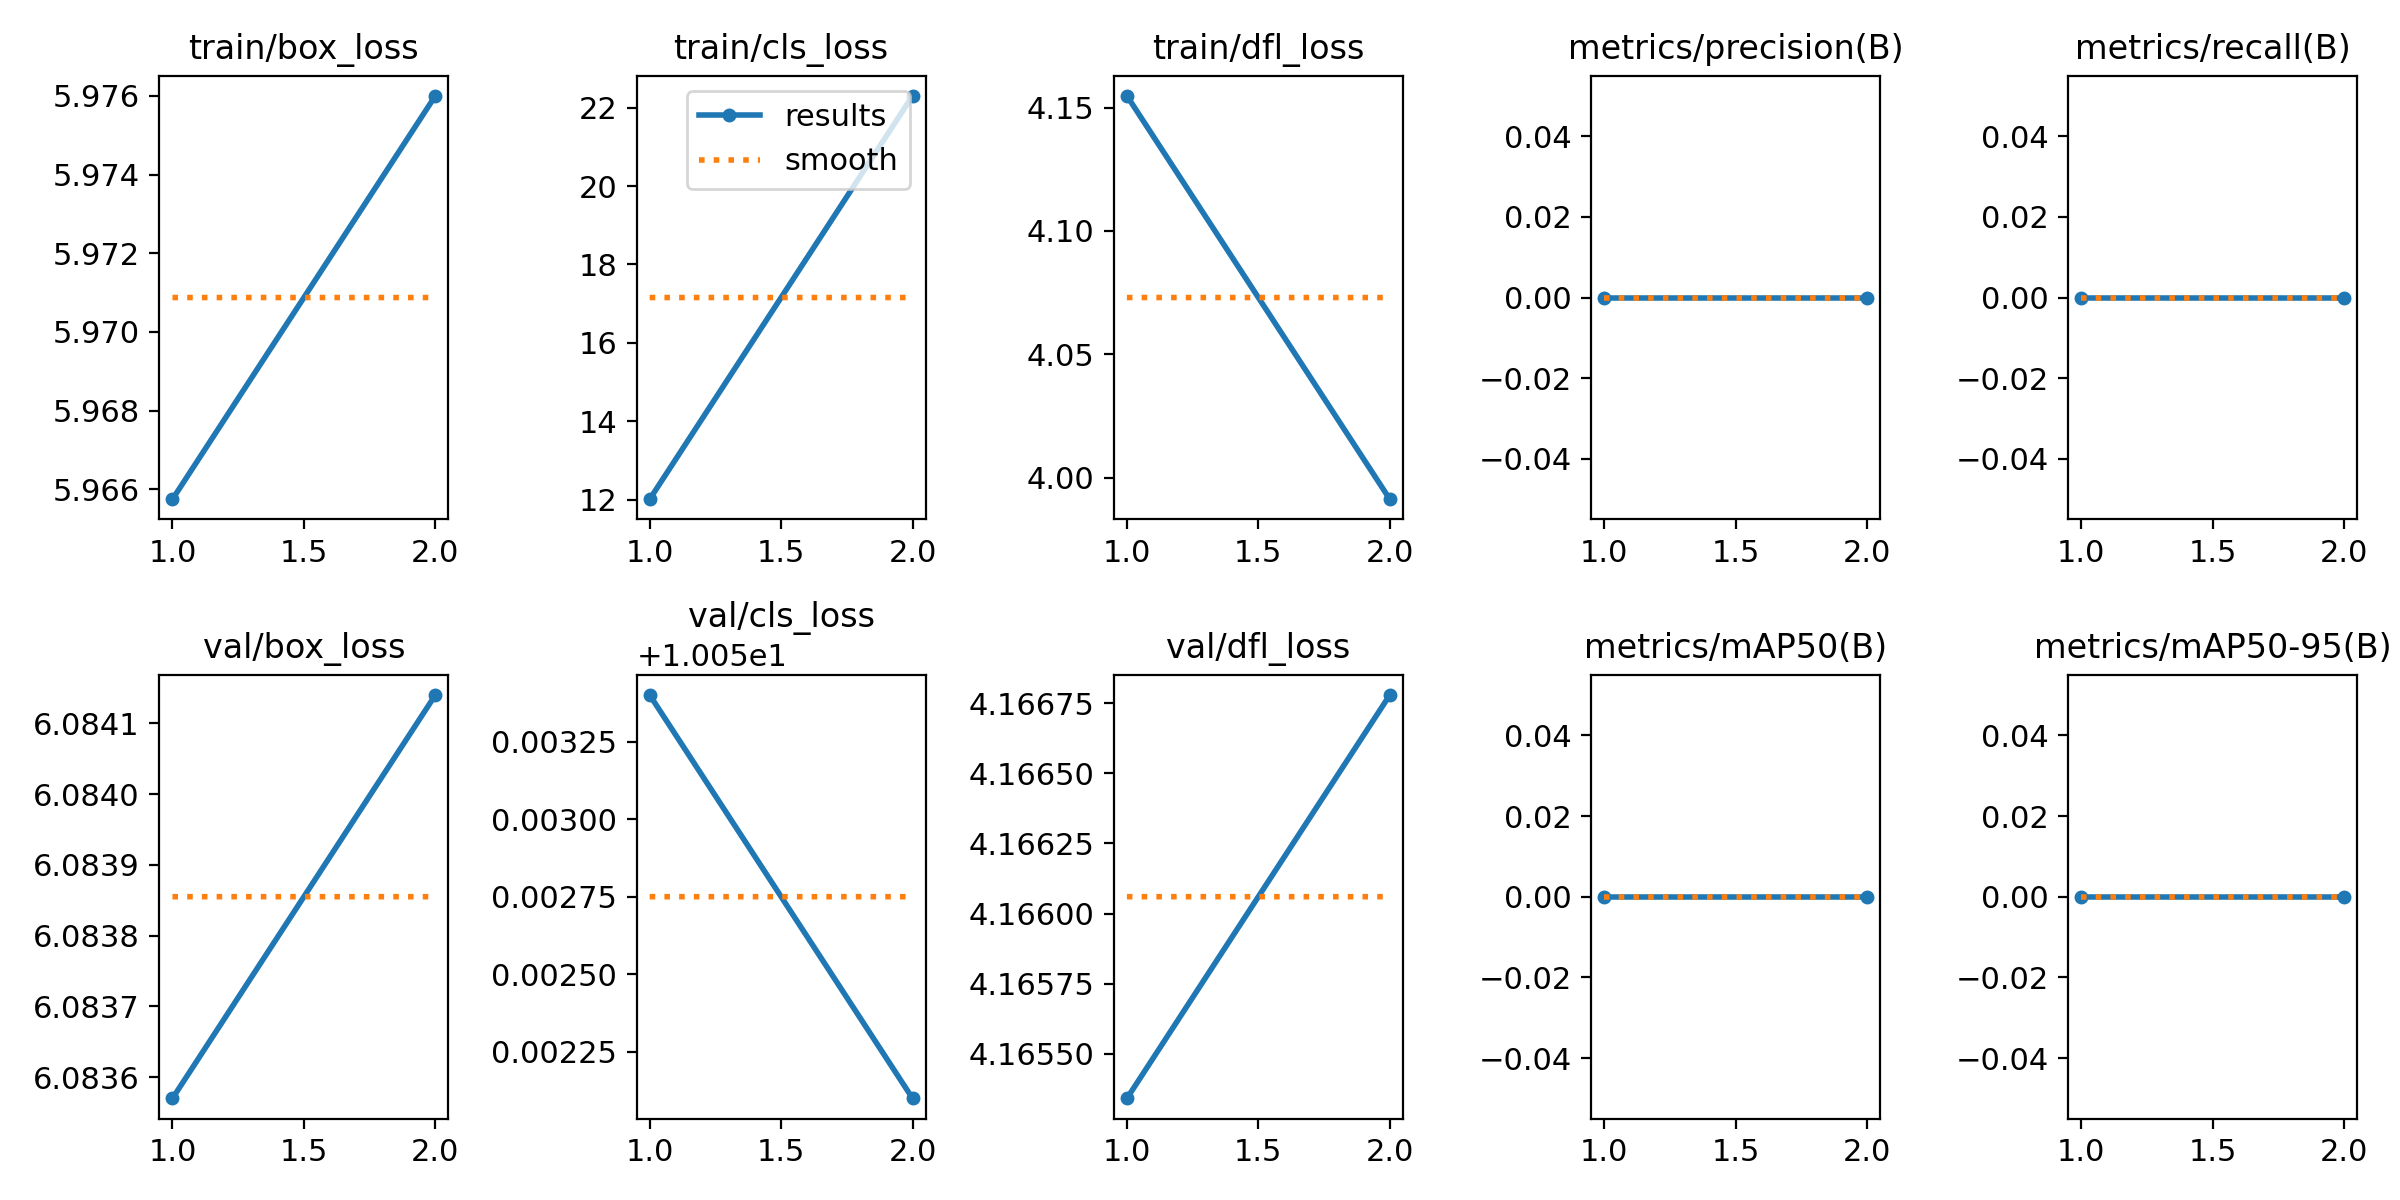

The file beside this chart, header and first rows:
epoch, time, train/box_loss, train/cls_loss, train/dfl_loss, metrics/precision(B), metrics/recall(B), metrics/mAP50(B), metrics/mAP50-95(B), val/box_loss, val/cls_loss, val/dfl_loss, lr/pg0, lr/pg1, lr/pg2
1, 33.77, 5.966, 12.02, 4.155, 0, 0, 0, 0, 6.084, 10.05, 4.165, 2.856e-05, 2.856e-05, 2.856e-05
2, 70.08, 5.976, 22.3, 3.991, 0, 0, 0, 0, 6.084, 10.05, 4.167, 3.06484e-05, 3.06484e-05, 3.06484e-05
